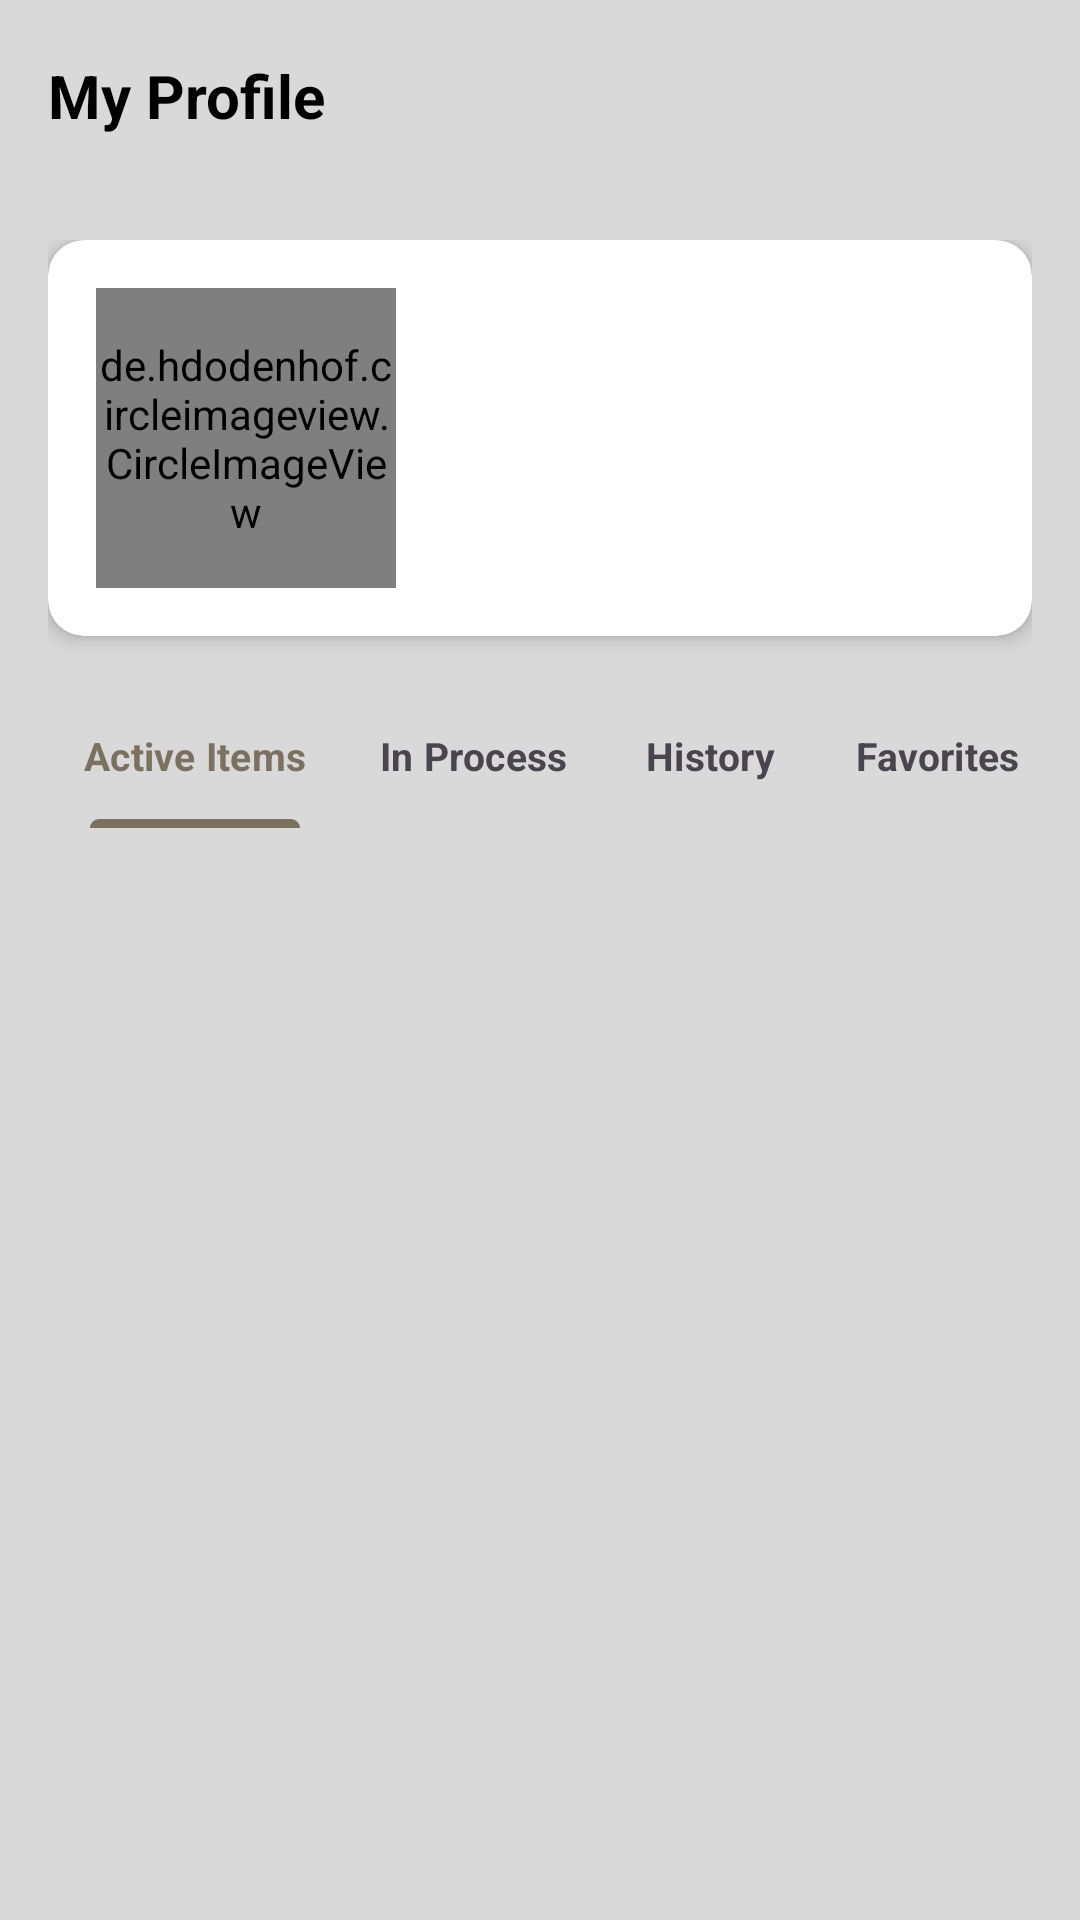

Write the Android layout XML for this screen, with the resource values it uses.
<!-- AndroidManifest.xml: application theme Theme.SwapStyleProject -->
<!-- res/layout/fragment_profile.xml -->
<?xml version="1.0" encoding="utf-8"?>
<androidx.coordinatorlayout.widget.CoordinatorLayout
    xmlns:android="http://schemas.android.com/apk/res/android"
    xmlns:app="http://schemas.android.com/apk/res-auto"
    android:layout_width="match_parent"
    android:layout_height="match_parent"
    android:background="@color/gray"
    android:fitsSystemWindows="true">

    <com.google.android.material.appbar.AppBarLayout
        android:layout_width="match_parent"
        android:layout_height="wrap_content"
        android:background="@color/gray"
        app:elevation="0dp">

        <androidx.appcompat.widget.Toolbar
            android:id="@+id/toolbar"
            android:layout_width="match_parent"
            android:layout_height="?attr/actionBarSize"
            android:background="@color/gray">

            <TextView
                android:layout_width="wrap_content"
                android:layout_height="wrap_content"
                android:text="My Profile"
                android:textColor="@color/black"
                android:textSize="20sp"
                android:textStyle="bold" />
        </androidx.appcompat.widget.Toolbar>
    </com.google.android.material.appbar.AppBarLayout>

    <androidx.core.widget.NestedScrollView
        android:layout_width="match_parent"
        android:layout_height="match_parent"
        app:layout_behavior="@string/appbar_scrolling_view_behavior">

        <LinearLayout
            android:layout_width="match_parent"
            android:layout_height="wrap_content"
            android:orientation="vertical"
            android:padding="16dp">

            
            <androidx.cardview.widget.CardView
                android:layout_width="match_parent"
                android:layout_height="wrap_content"
                android:layout_marginBottom="16dp"
                app:cardCornerRadius="12dp"
                app:cardElevation="4dp">

                <LinearLayout
                    android:layout_width="match_parent"
                    android:layout_height="wrap_content"
                    android:orientation="horizontal"
                    android:padding="16dp">

                    
                    <de.hdodenhof.circleimageview.CircleImageView
                        android:id="@+id/profileImage"
                        android:layout_width="100dp"
                        android:layout_height="100dp"
                        android:src="@drawable/ic_profile"
                        android:layout_marginEnd="16dp" />

                    <LinearLayout
                        android:layout_width="match_parent"
                        android:layout_height="wrap_content"
                        android:orientation="vertical"
                        android:gravity="center_vertical">

                        <TextView
                            android:id="@+id/usernameTextView"
                            android:layout_width="wrap_content"
                            android:layout_height="wrap_content"
                            android:text=""
                            android:textSize="18sp"
                            android:textStyle="bold" />

                        <TextView
                            android:id="@+id/userLevelTextView"
                            android:layout_width="wrap_content"
                            android:layout_height="wrap_content"
                            android:text=""
                            android:layout_marginTop="4dp"
                            android:textSize="14sp"
                            android:textColor="@color/tool_bar_color" />

                        <TextView
                            android:id="@+id/swapsCountTextView"
                            android:layout_width="wrap_content"
                            android:layout_height="wrap_content"
                            android:text=""
                            android:layout_marginTop="4dp"
                            android:textSize="14sp" />

                    </LinearLayout>
                </LinearLayout>
            </androidx.cardview.widget.CardView>

            
            <com.google.android.material.tabs.TabLayout
                android:id="@+id/profileTabLayout"
                android:layout_width="match_parent"
                android:layout_height="wrap_content"
                app:tabMode="scrollable"
                app:tabGravity="fill"
                android:background="@color/gray"
                app:tabIndicatorColor="@color/tool_bar_color"
                app:tabSelectedTextColor="@color/tool_bar_color"
                app:tabTextAppearance="@style/TabTextStyle">

                <com.google.android.material.tabs.TabItem
                    android:layout_width="wrap_content"
                    android:layout_height="wrap_content"
                    android:text="Active Items" />

                <com.google.android.material.tabs.TabItem
                    android:layout_width="wrap_content"
                    android:layout_height="wrap_content"
                    android:text="In Process" />


                <com.google.android.material.tabs.TabItem
                    android:layout_width="wrap_content"
                    android:layout_height="wrap_content"
                    android:text="History" />

                <com.google.android.material.tabs.TabItem
                    android:layout_width="wrap_content"
                    android:layout_height="wrap_content"
                    android:text="Favorites" />

                <com.google.android.material.tabs.TabItem
                    android:layout_width="wrap_content"
                    android:layout_height="wrap_content"
                    android:text="Sent Offers" />

            </com.google.android.material.tabs.TabLayout>

            
            <androidx.recyclerview.widget.RecyclerView
                android:id="@+id/itemsRecyclerView"
                android:layout_width="match_parent"
                android:layout_height="match_parent"
                android:clipToPadding="false"
                android:paddingBottom="80dp" />

            
            <LinearLayout
                android:id="@+id/emptyStateLayout"
                android:layout_width="match_parent"
                android:layout_height="wrap_content"
                android:gravity="center"
                android:orientation="vertical"
                android:padding="16dp"
                android:visibility="gone">

                <ImageView
                    android:layout_width="100dp"
                    android:layout_height="100dp"
                    android:src="@drawable/ic_search" />

                <TextView
                    android:layout_width="wrap_content"
                    android:layout_height="wrap_content"
                    android:text="No items available"
                    android:textSize="16sp"
                    android:textColor="@android:color/darker_gray"
                    android:layout_marginTop="8dp"/>
            </LinearLayout>

        </LinearLayout>
    </androidx.core.widget.NestedScrollView>
</androidx.coordinatorlayout.widget.CoordinatorLayout>
<!-- resources referenced by this layout -->
<resources>
  <color name="black">#FF000000</color>
  <color name="gray">#d9d9d9</color>
  <color name="tool_bar_color">#7c7061</color>
  <!-- drawable ic_profile (drawable) -->
  <vector xmlns:android="http://schemas.android.com/apk/res/android"
      android:width="24dp"
      android:height="24dp"
      android:viewportWidth="24"
      android:viewportHeight="24">
      <path
          android:fillColor="@color/tool_bar_color"
          android:pathData="M12,4a4,4 0 1,0 0,8 4,4 0 1,0 0,-8zM20,19v1a1,1 0 0,1 -1,1L5,21a1,1 0 0,1 -1,-1v-1a6,6 0 0,1 6,-6h4a6,6 0 0,1 6,6z"/>
  </vector>
  <!-- drawable ic_search (drawable) -->
  <vector xmlns:android="http://schemas.android.com/apk/res/android"
      android:width="24dp"
      android:height="24dp"
      android:viewportWidth="24"
      android:viewportHeight="24">
      <path
          android:fillColor="#000000"
          android:pathData="M9.5,3A6.5,6.5 0 0,1 16,9.5C16,11.11 15.41,12.59 14.44,13.73L14.71,14H15.5L20.5,19L19,20.5L14,15.5V14.71L13.73,14.44C12.59,15.41 11.11,16 9.5,16A6.5,6.5 0 0,1 3,9.5A6.5,6.5 0 0,1 9.5,3M9.5,5C7,5 5,7 5,9.5C5,12 7,14 9.5,14C12,14 14,12 14,9.5C14,7 12,5 9.5,5Z"/>
  </vector>
  <style name="TabTextStyle">
          <item name="android:textSize">13sp</item>
          <item name="android:textStyle">bold</item>
          <item name="android:fontFamily">sans-serif</item>
          <item name="android:textColor">#000000</item>
      </style>
  <style name="Theme.SwapStyleProject" parent="Base.Theme.SwapStyleProject" />
  <style name="Base.Theme.SwapStyleProject" parent="Theme.Material3.DayNight.NoActionBar">
          <item name="colorPrimary">@color/gray</item>
          <item name="colorOnPrimary">@color/white</item>
          <item name="colorSecondary">@color/gray</item>
          <item name="colorOnSecondary">@color/black</item>
  
      </style>
  <color name="white">#FFFFFFFF</color>
</resources>
